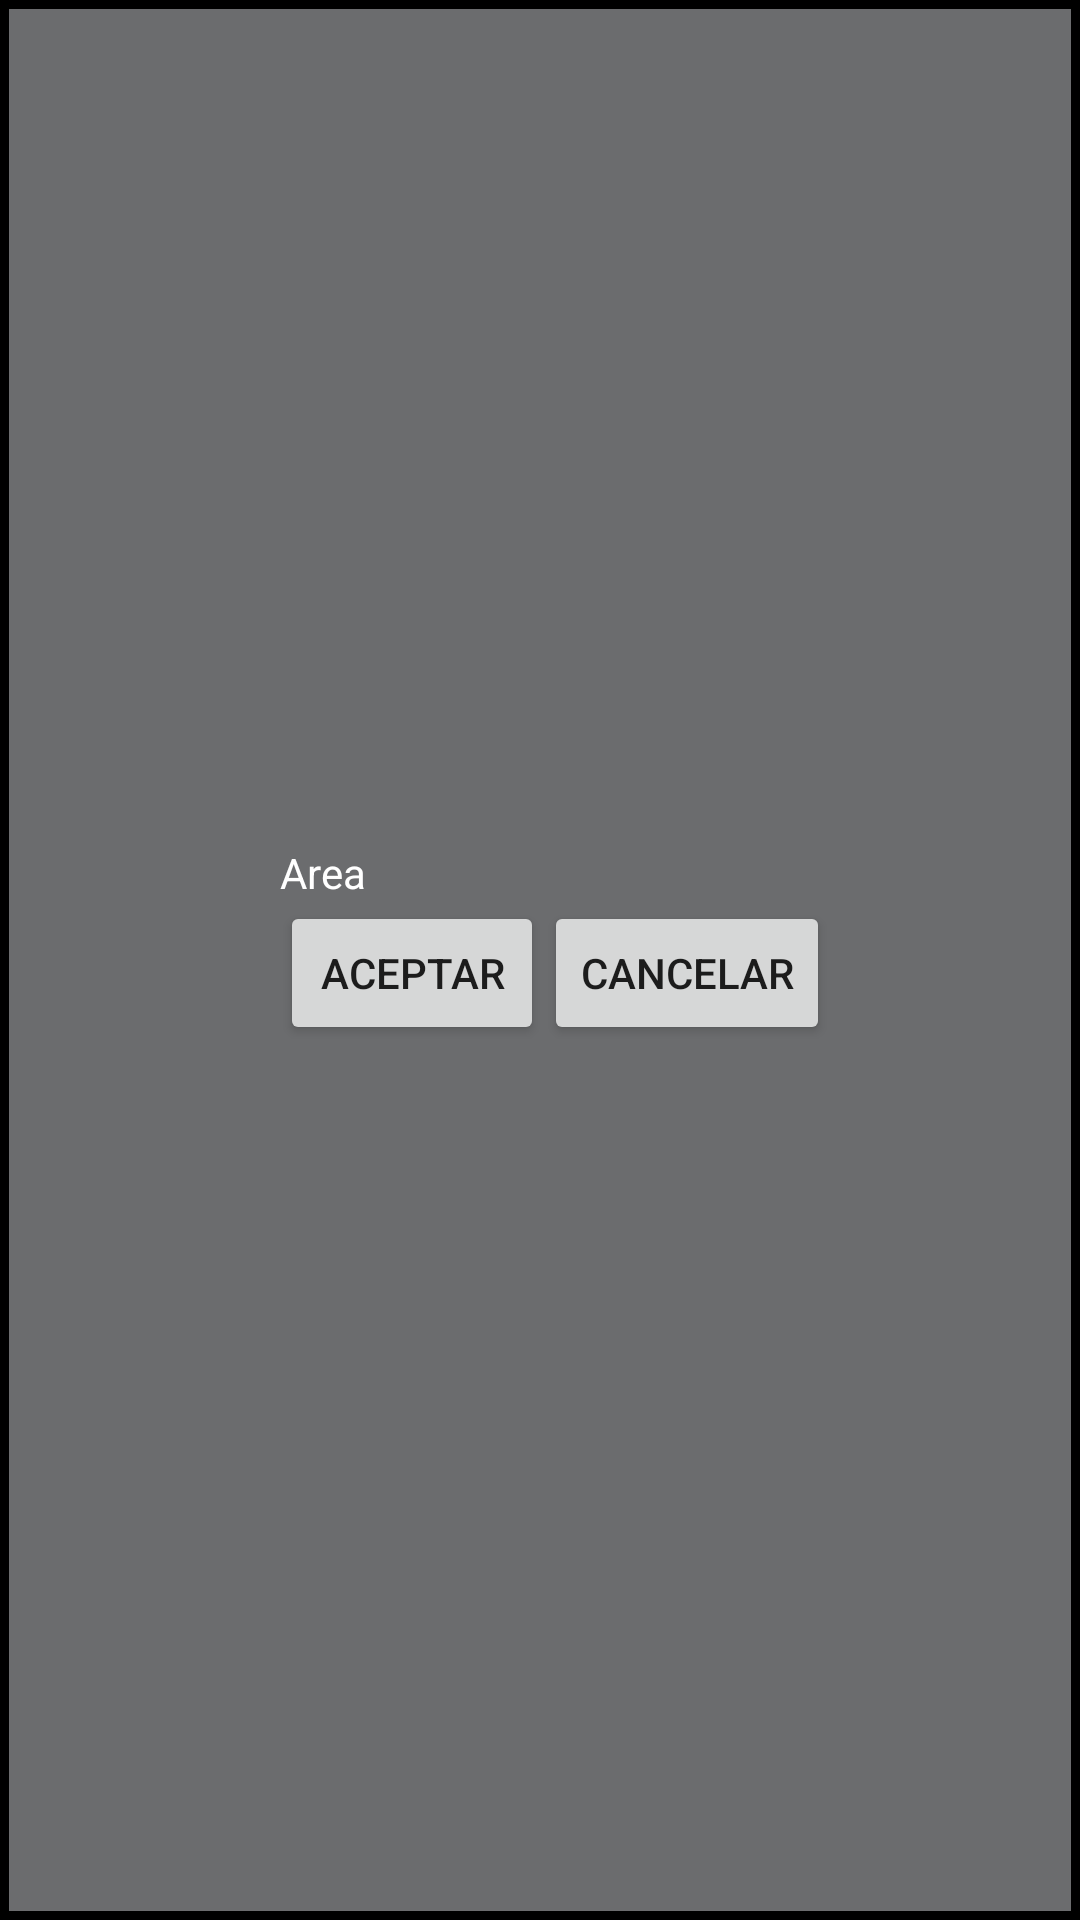

Write the Android layout XML for this screen, with the resource values it uses.
<!-- AndroidManifest.xml: application theme AppTheme -->
<!-- res/layout/popup3.xml -->
<?xml version="1.0" encoding="utf-8"?>
<LinearLayout
    xmlns:android="http://schemas.android.com/apk/res/android"
    android:layout_width="fill_parent"
    android:id="@+id/popup3"
    android:layout_height="fill_parent"
    android:background="@drawable/customborder"
    android:orientation="vertical" >

    <RelativeLayout
        android:layout_width="fill_parent"
        android:layout_height="fill_parent">

        <RelativeLayout
            android:layout_width="wrap_content"
            android:layout_height="wrap_content"
            android:layout_centerHorizontal="true"
            android:layout_centerVertical="true">

            <TextView
                android:layout_marginLeft="10dp"
                android:layout_width="wrap_content"
                android:layout_height="wrap_content"
                android:id="@+id/pop3tv1"
                android:text="Area"
                android:textColor="#ffff" />

            <ImageView
                android:layout_width="wrap_content"
                android:layout_height="wrap_content"
                android:id="@+id/pop3im"
                android:layout_below="@id/pop3tv1"
                android:layout_centerHorizontal="true"/>

            <LinearLayout
                android:layout_width="wrap_content"
                android:layout_height="wrap_content"
                android:orientation="horizontal"
                android:layout_below="@id/pop3im">

                <Button
                    android:id="@+id/close3"
                    android:layout_marginLeft="10dp"
                    android:layout_marginTop="10dp"
                    android:layout_gravity="center_horizontal"
                    android:layout_width="wrap_content"
                    android:layout_height="wrap_content"
                    android:text="Aceptar" />

                <Button
                    android:id="@+id/call3"
                    android:layout_marginTop="10dp"
                    android:layout_gravity="center_horizontal"
                    android:layout_width="wrap_content"
                    android:layout_height="wrap_content"
                    android:text="Cancelar" />
            </LinearLayout>
        </RelativeLayout>
    </RelativeLayout>








</LinearLayout>
<!-- resources referenced by this layout -->
<resources>
  <!-- drawable customborder (drawable) -->
  <shape xmlns:android="http://schemas.android.com/apk/res/android"
  android:shape="rectangle">
  <stroke
      android:width="3dp"
      android:color="@android:color/background_dark" />
  <solid
      android:color="#ff6b6c6e"/>
  </shape>
  <style name="AppTheme" parent="Theme.AppCompat.Light.DarkActionBar">
          <item name="colorPrimary">#ffc90039</item>
          
      </style>
</resources>
